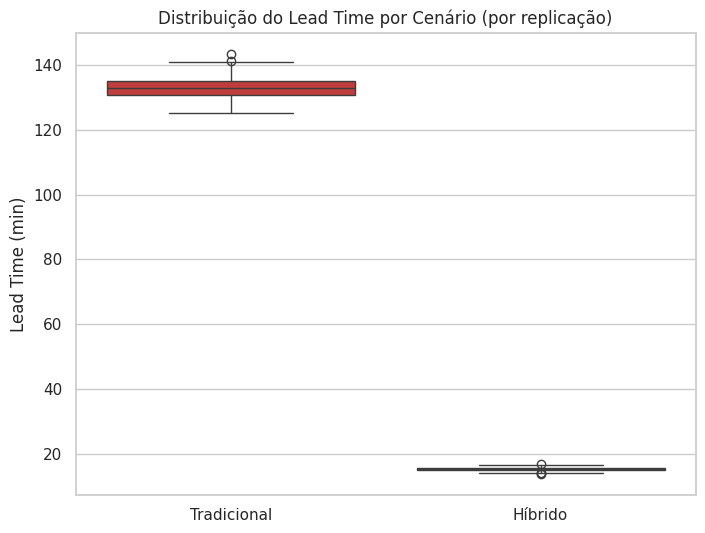
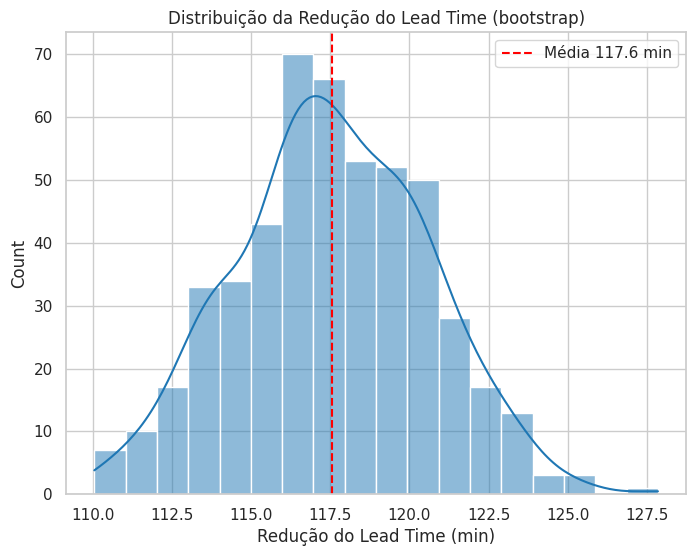

Reproduce these figures in Python, in order.
# analysis/run_replications.py
import os
import json
import random
import math
import statistics
from statistics import mean
import numpy as np
import matplotlib.pyplot as plt
import seaborn as sns
import csv
from datetime import datetime

# ---------- CONFIGURAÇÃO ----------
SEED = 42
N_PATIENTS = 1000
N_REPLICATES = 500
OUTPUT_DIR = "analysis/results"
os.makedirs(OUTPUT_DIR, exist_ok=True)
random.seed(SEED)
np.random.seed(SEED)

# Probabilidades e parâmetros
P_LEVE = 0.70
P_PREFERE_BASE = 0.20

# Tempos médios (minutos) por cor e desvios (ajuste conforme justificativa clínica)
# Valores representam o tempo médio no Cenário A (tradicional) e Cenário B (híbrido)
TIMES = {
    'VERMELHO': {'trad_mean': 20,  'trad_sd': 5,  'hib_mean': 10,  'hib_sd': 3},
    'LARANJA':  {'trad_mean': 30,  'trad_sd': 8,  'hib_mean': 12,  'hib_sd': 4},
    'AMARELO':  {'trad_mean': 60,  'trad_sd': 15, 'hib_mean': 20,  'hib_sd': 6},
    'VERDE':    {'trad_mean': 180, 'trad_sd': 40, 'hib_mean': 8,   'hib_sd': 2},
    'AZUL':     {'trad_mean': 240, 'trad_sd': 50, 'hib_mean': 6,   'hib_sd': 1.5},
}

# Sintomas para geração
SINTOMAS_LEVES = ['Garganta','Costas','Nenhuma','Mialgia','Tosse','Coriza']
SINTOMAS_GRAVES = ['Coração','Rins','Abdome','Cabeça','Falta de Ar','Desmaio']

# ---------- GERAÇÃO DE PACIENTES ----------
def gerar_paciente():
    idade = int(max(1, min(random.gauss(40, 20), 95)))
    tem_trauma = random.random() < 0.05
    tem_sangramento = random.random() < 0.10
    oxigenio = random.triangular(85, 100, 97)
    # escolher sintoma com probabilidade condicional
    if tem_trauma or oxigenio < 92 or random.random() < 0.15:
        dor = random.choice(SINTOMAS_GRAVES)
    else:
        dor = random.choice(SINTOMAS_LEVES)
    prefere_presencial = random.random() < P_PREFERE_BASE
    return {
        'idade': idade,
        'tem_trauma': tem_trauma,
        'tem_sangramento': tem_sangramento,
        'oxigenio': oxigenio,
        'dor_principal': dor,
        'prefere_presencial': prefere_presencial
    }

# ---------- CLASSIFICAÇÃO (Motor Simbólico) ----------
def classificar_paciente(p):
    # Ordem: VERMELHO > LARANJA > AMARELO > VERDE > AZUL
    if p['oxigenio'] < 90 or p['dor_principal'] == 'Falta de Ar' or p['tem_trauma']:
        return 'VERMELHO'
    if p['dor_principal'] == 'Coração':
        return 'LARANJA'
    if p['tem_sangramento'] or p['dor_principal'] == 'Rins' or p['idade'] >= 65:
        return 'AMARELO'
    if p['dor_principal'] in ['Garganta','Costas','Mialgia','Tosse']:
        return 'VERDE'
    return 'AZUL'

# ---------- SIMULAÇÃO DE UM RUN ----------
def run_once(n=N_PATIENTS):
    pacientes = [gerar_paciente() for _ in range(n)]
    tempos_trad = []
    tempos_hib = []
    counts_by_color = {c:0 for c in TIMES.keys()}
    hib_counts = {c:0 for c in TIMES.keys()}
    trad_times_by_color = {c:[] for c in TIMES.keys()}
    hib_times_by_color = {c:[] for c in TIMES.keys()}

    for p in pacientes:
        cor = classificar_paciente(p)
        counts_by_color[cor] += 1

        # Cenário A (tradicional)
        t_trad = max(1, random.gauss(TIMES[cor]['trad_mean'], TIMES[cor]['trad_sd']))
        tempos_trad.append(t_trad)
        trad_times_by_color[cor].append(t_trad)

        # Cenário B (híbrido)
        # Graves (VERMELHO, LARANJA, AMARELO) sempre vão para presencial no modelo híbrido,
        # mas com tempos reduzidos; VERDE/AZUL podem ir para auditoria ou presencial por preferência.
        if cor in ['VERMELHO','LARANJA','AMARELO']:
            t_hib = max(1, random.gauss(TIMES[cor]['hib_mean'], TIMES[cor]['hib_sd']))
            tempos_hib.append(t_hib)
            hib_times_by_color[cor].append(t_hib)
            hib_counts[cor] += 1
        else:
            if p['prefere_presencial']:
                t_hib = max(1, random.gauss(TIMES[cor]['trad_mean']*0.25, TIMES[cor]['trad_sd']*0.5))  # presencial mais rápido
                tempos_hib.append(t_hib)
                hib_times_by_color[cor].append(t_hib)
            else:
                t_hib = max(1, random.gauss(TIMES[cor]['hib_mean'], TIMES[cor]['hib_sd']))
                tempos_hib.append(t_hib)
                hib_times_by_color[cor].append(t_hib)
                hib_counts[cor] += 1

    summary = {
        'media_trad': mean(tempos_trad),
        'media_hib': mean(tempos_hib),
        'counts_by_color': counts_by_color,
        'hib_counts': hib_counts,
        'trad_times_by_color': {k: mean(v) if v else None for k,v in trad_times_by_color.items()},
        'hib_times_by_color': {k: mean(v) if v else None for k,v in hib_times_by_color.items()},
    }
    return summary

# ---------- REPETIÇÕES E AGREGAÇÃO ----------
def replicate_and_aggregate(n_reps=N_REPLICATES):
    runs = [run_once() for _ in range(n_reps)]
    medias_trad = [r['media_trad'] for r in runs]
    medias_hib = [r['media_hib'] for r in runs]
    diffs = [a-b for a,b in zip(medias_trad, medias_hib)]

    # agregados por cor
    colors = list(TIMES.keys())
    counts_matrix = {c: [r['counts_by_color'][c] for r in runs] for c in colors}
    hib_matrix = {c: [r['hib_counts'][c] for r in runs] for c in colors}
    trad_time_matrix = {c: [r['trad_times_by_color'][c] for r in runs if r['trad_times_by_color'][c] is not None] for c in colors}
    hib_time_matrix = {c: [r['hib_times_by_color'][c] for r in runs if r['hib_times_by_color'][c] is not None] for c in colors}

    def ic95(arr):
        return (float(np.percentile(arr,2.5)), float(np.percentile(arr,97.5)))

    summary = {
        'params': {'seed': SEED, 'n_patients': N_PATIENTS, 'n_replicates': N_REPLICATES, 'p_leve': P_LEVE, 'p_prefere_presencial': P_PREFERE_BASE},
        'media_trad_mean': float(np.mean(medias_trad)),
        'media_trad_ic95': ic95(medias_trad),
        'media_hib_mean': float(np.mean(medias_hib)),
        'media_hib_ic95': ic95(medias_hib),
        'diff_mean': float(np.mean(diffs)),
        'diff_ic95': ic95(diffs),
        'counts_by_color_mean': {c: float(np.mean(counts_matrix[c])) for c in colors},
        'counts_by_color_ic95': {c: ic95(counts_matrix[c]) for c in colors},
        'hib_by_color_mean': {c: float(np.mean(hib_matrix[c])) for c in colors},
        'hib_by_color_ic95': {c: ic95(hib_matrix[c]) for c in colors},
        'trad_time_by_color_mean': {c: float(np.mean(trad_time_matrix[c])) if trad_time_matrix[c] else None for c in colors},
        'hib_time_by_color_mean': {c: float(np.mean(hib_time_matrix[c])) if hib_time_matrix[c] else None for c in colors},
        'timestamp': datetime.utcnow().isoformat() + 'Z'
    }
    # save per-run raw if needed
    with open(os.path.join(OUTPUT_DIR,'summary.json'),'w') as f:
        json.dump(summary, f, indent=2)
    return summary, medias_trad, medias_hib, diffs

# ---------- PLOTS ----------
def make_plots(medias_trad, medias_hib, diffs):
    sns.set(style="whitegrid")
    plt.figure(figsize=(8,6))
    sns.boxplot(data=[medias_trad, medias_hib], palette=["#d62728","#2ca02c"])
    plt.xticks([0,1], ['Tradicional','Híbrido'])
    plt.ylabel('Lead Time (min)')
    plt.title('Distribuição do Lead Time por Cenário (por replicação)')
    plt.savefig(os.path.join(OUTPUT_DIR,'leadtime_boxplot.png'), dpi=150)
    plt.close()

    plt.figure(figsize=(8,6))
    sns.histplot(diffs, kde=True, color="#1f77b4")
    plt.axvline(np.mean(diffs), color='red', linestyle='--', label=f'Média {np.mean(diffs):.1f} min')
    plt.xlabel('Redução do Lead Time (min)')
    plt.title('Distribuição da Redução do Lead Time (bootstrap)')
    plt.legend()
    plt.savefig(os.path.join(OUTPUT_DIR,'diff_hist.png'), dpi=150)
    plt.close()

# ---------- CSV POR COR (métricas) ----------
def save_color_table(summary):
    csv_path = os.path.join(OUTPUT_DIR,'metrics_by_color.csv')
    colors = list(TIMES.keys())
    with open(csv_path, 'w', newline='', encoding='utf-8') as f:
        writer = csv.writer(f)
        writer.writerow(['color','count_mean','count_ic95_lo','count_ic95_hi','hib_mean','hib_ic95_lo','hib_ic95_hi','trad_time_mean','hib_time_mean'])
        for c in colors:
            cm = summary['counts_by_color_mean'][c]
            ci = summary['counts_by_color_ic95'][c]
            hm = summary['hib_by_color_mean'][c]
            hi = summary['hib_by_color_ic95'][c]
            tt = summary['trad_time_by_color_mean'][c]
            ht = summary['hib_time_by_color_mean'][c]
            writer.writerow([c, cm, ci[0], ci[1], hm, hi[0], hi[1], tt, ht])
    return csv_path

# ---------- MAIN ----------
if __name__ == "__main__":
    print("Iniciando replicações...")
    summary, medias_trad, medias_hib, diffs = replicate_and_aggregate()
    make_plots(medias_trad, medias_hib, diffs)
    csv_path = save_color_table(summary)
    print("Resultados salvos em:", OUTPUT_DIR)
    print("Resumo (exemplo):")
    print(f"Tempo Médio Tradicional: {summary['media_trad_mean']:.1f} min (IC95 {summary['media_trad_ic95']})")
    print(f"Tempo Médio Híbrido: {summary['media_hib_mean']:.1f} min (IC95 {summary['media_hib_ic95']})")
    print(f"Redução média: {summary['diff_mean']:.1f} min (IC95 {summary['diff_ic95']})")
    print("Métricas por cor salvas em:", csv_path)
